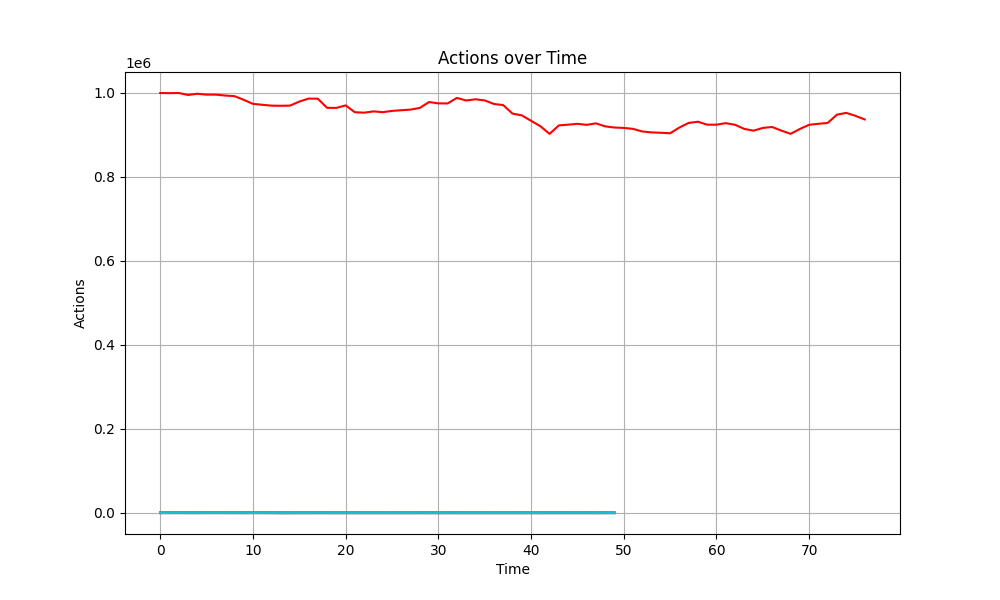

Source data for this figure (header and first rows):
account_value, date, daily_return
1000000, 2024-04-01, 
999598, 2024-04-02, -0.0004021
999996, 2024-04-03, 0.0003979
995323, 2024-04-04, -0.004673
998202, 2024-04-05, 0.002892
996072, 2024-04-08, -0.002133
996082, 2024-04-09, 9.272338344024078e-06
993907, 2024-04-10, -0.002183
992537, 2024-04-11, -0.001379
983897, 2024-04-12, -0.008705
974098, 2024-04-15, -0.009959
971958, 2024-04-16, -0.002197
969903, 2024-04-17, -0.002114
969572, 2024-04-18, -0.0003412
969985, 2024-04-19, 0.000426
979528, 2024-04-22, 0.009838
986678, 2024-04-23, 0.0073
986389, 2024-04-24, -0.0002938
964694, 2024-04-25, -0.02199
964502, 2024-04-26, -0.0001993
970471, 2024-04-29, 0.006188
954180, 2024-04-30, -0.01679
953214, 2024-05-01, -0.001013
956252, 2024-05-02, 0.003188
954317, 2024-05-03, -0.002024
957417, 2024-05-06, 0.003249
958951, 2024-05-07, 0.001602
960480, 2024-05-08, 0.001595
964488, 2024-05-09, 0.004173
978478, 2024-05-10, 0.0145
975314, 2024-05-13, -0.003233
975099, 2024-05-14, -0.0002199
988284, 2024-05-15, 0.01352
982136, 2024-05-16, -0.006221
985021, 2024-05-17, 0.002938
982347, 2024-05-20, -0.002714
973901, 2024-05-21, -0.008598
971147, 2024-05-22, -0.002827
950940, 2024-05-23, -0.02081
946780, 2024-05-24, -0.004374
933843, 2024-05-28, -0.01366
920997, 2024-05-29, -0.01376
902698, 2024-05-30, -0.01987
922940, 2024-05-31, 0.02242
924587, 2024-06-03, 0.001785
926622, 2024-06-04, 0.0022
924211, 2024-06-05, -0.002602
927715, 2024-06-06, 0.003792
920507, 2024-06-07, -0.007769
917765, 2024-06-10, -0.002979
916860, 2024-06-11, -0.000987
914544, 2024-06-12, -0.002526
908359, 2024-06-13, -0.006763
906173, 2024-06-14, -0.002406
905332, 2024-06-17, -0.0009286
904080, 2024-06-18, -0.001382
917748, 2024-06-20, 0.01512
928749, 2024-06-21, 0.01199
931621, 2024-06-24, 0.003092
924590, 2024-06-25, -0.007547
... 17 more rows
